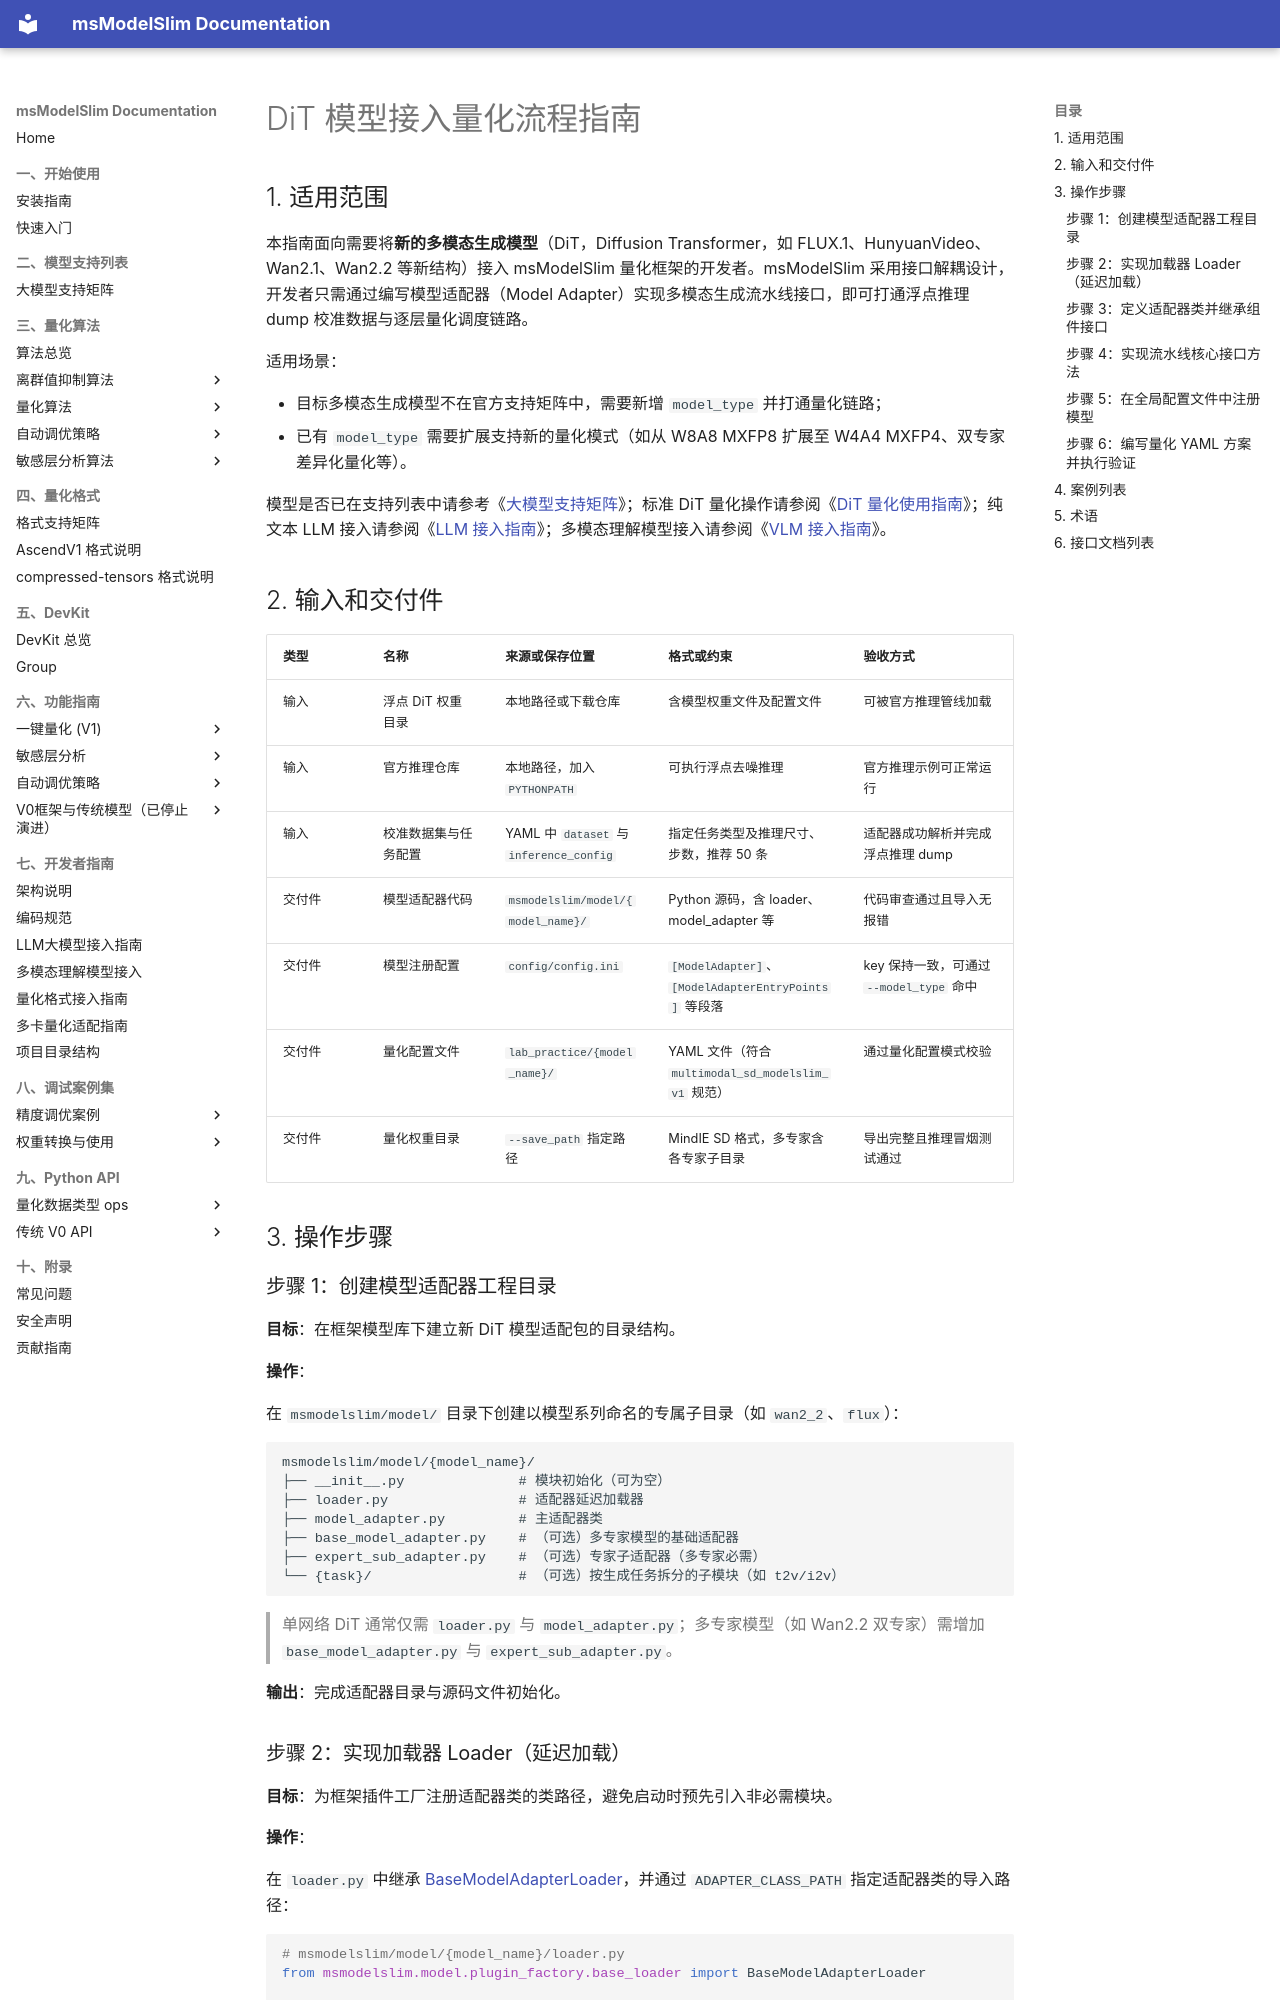

repository: Ascend/msmodelslim · page: zh/knowledge_base/ptq/dit/integration_guide_diffusion_transformer_quantization/index.html · generator: mkdocs

# DiT 模型接入量化流程指南

## 1. 适用范围

本指南面向需要将**新的多模态生成模型**（DiT，Diffusion Transformer，如 FLUX.1、HunyuanVideo、Wan2.1、Wan2.2 等新结构）接入 msModelSlim 量化框架的开发者。msModelSlim 采用接口解耦设计，开发者只需通过编写模型适配器（Model Adapter）实现多模态生成流水线接口，即可打通浮点推理 dump 校准数据与逐层量化调度链路。

适用场景：

- 目标多模态生成模型不在官方支持矩阵中，需要新增 `model_type` 并打通量化链路；
- 已有 `model_type` 需要扩展支持新的量化模式（如从 W8A8 MXFP8 扩展至 W4A4 MXFP4、双专家差异化量化等）。

模型是否已在支持列表中请参考《[大模型支持矩阵](../../model/README.md)》；标准 DiT 量化操作请参阅《[DiT 量化使用指南](usage_diffusion_transformer_quantization.md)》；纯文本 LLM 接入请参阅《[LLM 接入指南](../llm/integration_guide_large_language_model_quantization.md)》；多模态理解模型接入请参阅《[VLM 接入指南](../vlm/integration_guide_vision_transformer_quantization.md)》。

## 2. 输入和交付件

| 类型 | 名称 | 来源或保存位置 | 格式或约束 | 验收方式 |
| --- | --- | --- | --- | --- |
| 输入 | 浮点 DiT 权重目录 | 本地路径或下载仓库 | 含模型权重文件及配置文件 | 可被官方推理管线加载 |
| 输入 | 官方推理仓库 | 本地路径，加入 `PYTHONPATH` | 可执行浮点去噪推理 | 官方推理示例可正常运行 |
| 输入 | 校准数据集与任务配置 | YAML 中 `dataset` 与 `inference_config` | 指定任务类型及推理尺寸、步数，推荐 50 条 | 适配器成功解析并完成浮点推理 dump |
| 交付件 | 模型适配器代码 | `msmodelslim/model/{model_name}/` | Python 源码，含 loader、model_adapter 等 | 代码审查通过且导入无报错 |
| 交付件 | 模型注册配置 | `config/config.ini` | `[ModelAdapter]`、`[ModelAdapterEntryPoints]` 等段落 | key 保持一致，可通过 `--model_type` 命中 |
| 交付件 | 量化配置文件 | `lab_practice/{model_name}/` | YAML 文件（符合 `multimodal_sd_modelslim_v1` 规范） | 通过量化配置模式校验 |
| 交付件 | 量化权重目录 | `--save_path` 指定路径 | MindIE SD 格式，多专家含各专家子目录 | 导出完整且推理冒烟测试通过 |

## 3. 操作步骤

### 步骤 1：创建模型适配器工程目录

**目标**：在框架模型库下建立新 DiT 模型适配包的目录结构。

**操作**：

在 `msmodelslim/model/` 目录下创建以模型系列命名的专属子目录（如 `wan2_2`、`flux`）：

```text
msmodelslim/model/{model_name}/
├── __init__.py              # 模块初始化（可为空）
├── loader.py                # 适配器延迟加载器
├── model_adapter.py         # 主适配器类
├── base_model_adapter.py    # （可选）多专家模型的基础适配器
├── expert_sub_adapter.py    # （可选）专家子适配器（多专家必需）
└── {task}/                  # （可选）按生成任务拆分的子模块（如 t2v/i2v）
```

> 单网络 DiT 通常仅需 `loader.py` 与 `model_adapter.py`；多专家模型（如 Wan2.2 双专家）需增加 `base_model_adapter.py` 与 `expert_sub_adapter.py`。

**输出**：完成适配器目录与源码文件初始化。

### 步骤 2：实现加载器 Loader（延迟加载）

**目标**：为框架插件工厂注册适配器类的类路径，避免启动时预先引入非必需模块。

**操作**：

在 `loader.py` 中继承 [BaseModelAdapterLoader](https://gitcode.com/Ascend/msmodelslim/blob/master/msmodelslim/model/plugin_factory/base_loader.py)，并通过 `ADAPTER_CLASS_PATH` 指定适配器类的导入路径：

```python
# msmodelslim/model/{model_name}/loader.py
from msmodelslim.model.plugin_factory.base_loader import BaseModelAdapterLoader


class {ModelName}AdapterLoader(BaseModelAdapterLoader):
    ADAPTER_CLASS_PATH = "msmodelslim.model.{model_name}.model_adapter:{ModelName}ModelAdapter"
```

**输出**：可被框架工厂动态反射调用的 `loader.py`。
